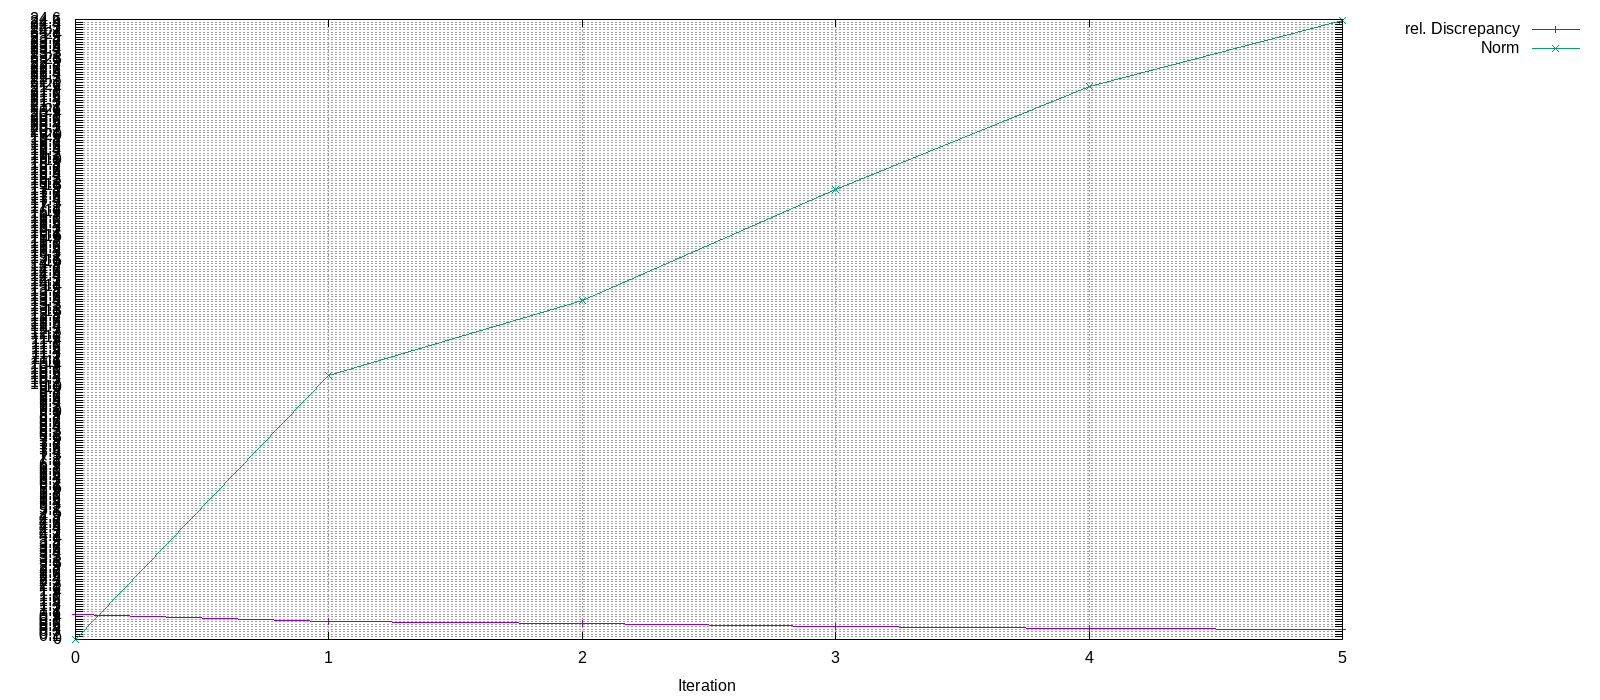

The file beside this chart, header and first rows:
Iteration, rel. Discrepancy, Norm
0, 1, 0
1, 0.7194, 10.46
2, 0.6348, 13.45
3, 0.5282, 17.86
4, 0.4414, 21.94
5, 0.3916, 24.57
